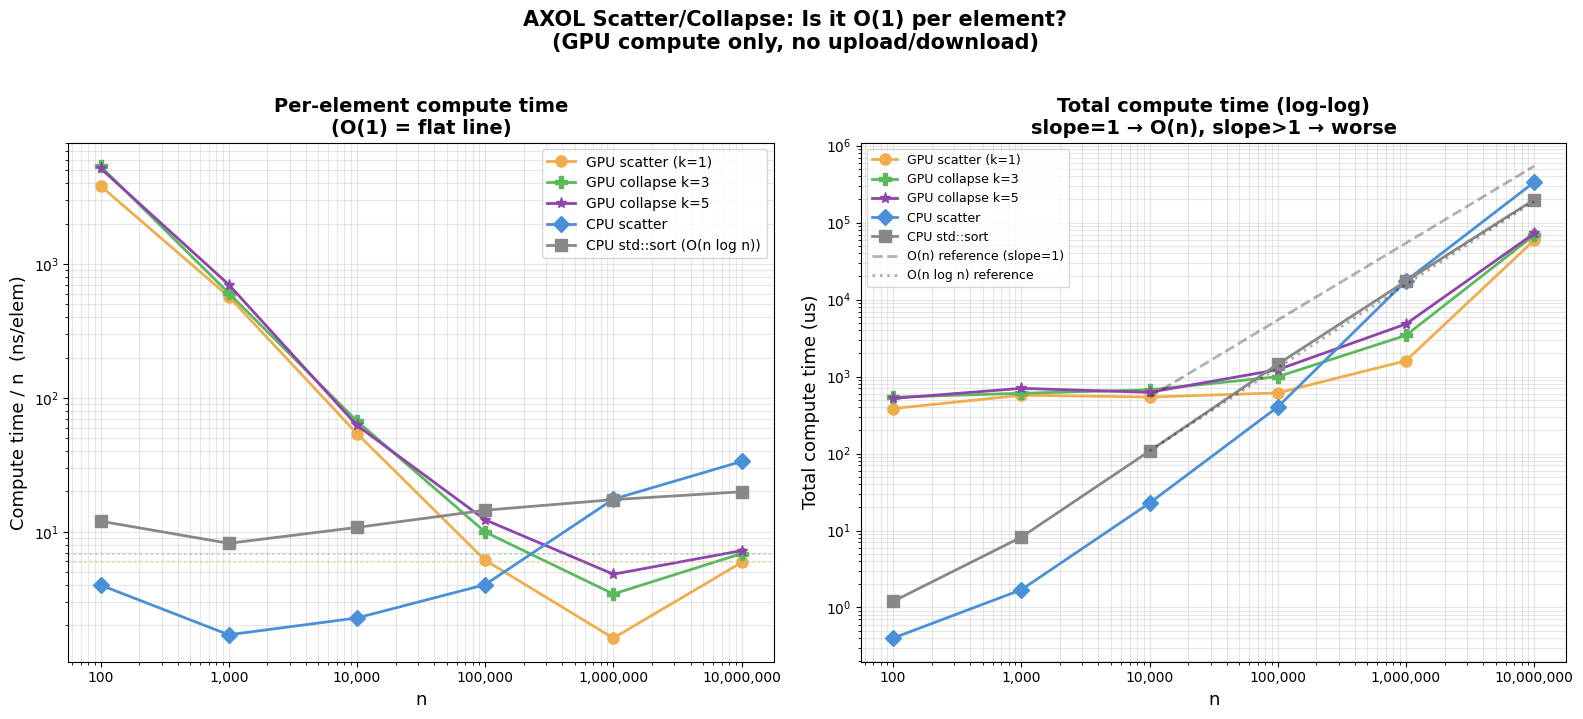

Here is the Python script that generated this plot: (Note: this script raises an exception after producing the figure.)
import matplotlib.pyplot as plt
import matplotlib.ticker as ticker
import numpy as np

plt.rcParams['font.family'] = 'Malgun Gothic'
plt.rcParams['axes.unicode_minus'] = False

ns = [100, 1_000, 10_000, 100_000, 1_000_000, 10_000_000]

# ── Compute-only times (us) — upload/download excluded ──

# GPU scatter k=1: hist + prefix + copy + scatter
gpu_scatter_compute = [
    99+104+89+92,       # n=100
    96+310+83+83,       # n=1K
    89+281+77+95,       # n=10K
    104+290+82+137,     # n=100K
    489+708+108+300,    # n=1M
    24438+3014+643+30893, # n=10M
]

# GPU collapse k=3: slit + hist + prefix + copy + scatter
gpu_k3_compute = [
    104+89+111+119+116,       # n=100
    93+78+278+78+80,          # n=1K
    100+79+313+85+95,         # n=10K
    189+90+516+81+120,        # n=100K
    1236+474+977+124+619,     # n=1M
    18532+13665+5394+1630+29435, # n=10M
]

# GPU collapse k=5: slit + hist + prefix + copy + scatter
gpu_k5_compute = [
    99+88+99+116+118,         # n=100
    109+91+321+89+93,         # n=1K
    102+82+281+77+82,         # n=10K
    236+115+632+123+123,      # n=100K
    1723+767+1093+305+931,    # n=1M
    20954+12283+7472+2740+28849, # n=10M
]

# CPU scatter (total, no overhead)
cpu_scatter = [0.4, 1.7, 22.7, 402.7, 17526.6, 335077.9]

# CPU std::sort for reference
cpu_std = [1.2, 8.2, 107.8, 1448.7, 17380.3, 198915.8]

# ── Per-element time (ns/elem) ──
def per_elem_ns(times, ns_list):
    return [t * 1000.0 / n for t, n in zip(times, ns_list)]

scatter_per = per_elem_ns(gpu_scatter_compute, ns)
k3_per = per_elem_ns(gpu_k3_compute, ns)
k5_per = per_elem_ns(gpu_k5_compute, ns)
cpu_scat_per = per_elem_ns(cpu_scatter, ns)
cpu_std_per = per_elem_ns(cpu_std, ns)

print("=" * 75)
print(f"{'n':>10} | {'GPU k=1':>10} | {'GPU k=3':>10} | {'GPU k=5':>10} | {'CPU scat':>10} | {'CPU std':>10}")
print(f"{'':>10} | {'(ns/elem)':>10} | {'(ns/elem)':>10} | {'(ns/elem)':>10} | {'(ns/elem)':>10} | {'(ns/elem)':>10}")
print("-" * 75)
for i, n in enumerate(ns):
    print(f"{n:>10,} | {scatter_per[i]:>10.2f} | {k3_per[i]:>10.2f} | {k5_per[i]:>10.2f} | {cpu_scat_per[i]:>10.2f} | {cpu_std_per[i]:>10.2f}")
print("=" * 75)

# Slope analysis: log(time)/log(n) between consecutive points
print("\n── Time complexity slope (d log T / d log n) ──")
print("   slope=1.0 → O(n) total → O(1)/elem")
print("   slope>1.0 → worse than O(n)")
print()
for label, times in [("GPU scatter k=1", gpu_scatter_compute),
                      ("GPU collapse k=3", gpu_k3_compute),
                      ("GPU collapse k=5", gpu_k5_compute),
                      ("CPU scatter", cpu_scatter),
                      ("CPU std::sort", cpu_std)]:
    slopes = []
    for i in range(1, len(ns)):
        if times[i] > 0 and times[i-1] > 0:
            s = np.log(times[i] / times[i-1]) / np.log(ns[i] / ns[i-1])
            slopes.append(s)
    # Show slopes for n >= 10K (where GPU overhead is amortized)
    print(f"  {label:20s}: slopes = {['%.3f' % s for s in slopes]}")
    large_slopes = slopes[2:]  # n=100K, 1M, 10M transitions
    if large_slopes:
        print(f"  {'':20s}  avg (n>=100K) = {np.mean(large_slopes):.3f}")
    print()

# ── Plot ──
fig, (ax1, ax2) = plt.subplots(1, 2, figsize=(16, 7))

# Left: per-element time vs n
ax1.plot(ns, scatter_per, 'o-', color='#F0AD4E', label='GPU scatter (k=1)', lw=2, ms=8)
ax1.plot(ns, k3_per, 'P-', color='#5CB85C', label='GPU collapse k=3', lw=2, ms=8)
ax1.plot(ns, k5_per, '*-', color='#8E44AD', label='GPU collapse k=5', lw=2, ms=8)
ax1.plot(ns, cpu_scat_per, 'D-', color='#4A90D9', label='CPU scatter', lw=2, ms=8)
ax1.plot(ns, cpu_std_per, 's-', color='#888888', label='CPU std::sort (O(n log n))', lw=2, ms=8)

ax1.set_xscale('log')
ax1.set_yscale('log')
ax1.set_xlabel('n', fontsize=13)
ax1.set_ylabel('Compute time / n  (ns/elem)', fontsize=13)
ax1.set_title('Per-element compute time\n(O(1) = flat line)', fontsize=14, fontweight='bold')
ax1.legend(fontsize=10)
ax1.grid(True, which='both', alpha=0.3)
ax1.xaxis.set_major_formatter(ticker.FuncFormatter(lambda x, _: f'{x:,.0f}'))

# Ideal O(1) reference
ax1.axhline(y=scatter_per[-1], color='#F0AD4E', ls=':', alpha=0.4)
ax1.axhline(y=k3_per[-1], color='#5CB85C', ls=':', alpha=0.4)

# Right: total compute time vs n (log-log, slope=1 means O(n))
ax2.plot(ns, gpu_scatter_compute, 'o-', color='#F0AD4E', label='GPU scatter (k=1)', lw=2, ms=8)
ax2.plot(ns, gpu_k3_compute, 'P-', color='#5CB85C', label='GPU collapse k=3', lw=2, ms=8)
ax2.plot(ns, gpu_k5_compute, '*-', color='#8E44AD', label='GPU collapse k=5', lw=2, ms=8)
ax2.plot(ns, cpu_scatter, 'D-', color='#4A90D9', label='CPU scatter', lw=2, ms=8)
ax2.plot(ns, cpu_std, 's-', color='#888888', label='CPU std::sort', lw=2, ms=8)

# O(n) reference line
ref_n = np.array([1e4, 1e7])
ref_t = ref_n * (gpu_scatter_compute[2] / ns[2])
ax2.plot(ref_n, ref_t, 'k--', alpha=0.3, lw=2, label='O(n) reference (slope=1)')

# O(n log n) reference
ref_nlogn = ref_n * np.log2(ref_n) * (cpu_std[2] / (ns[2] * np.log2(ns[2])))
ax2.plot(ref_n, ref_nlogn, 'k:', alpha=0.3, lw=2, label='O(n log n) reference')

ax2.set_xscale('log')
ax2.set_yscale('log')
ax2.set_xlabel('n', fontsize=13)
ax2.set_ylabel('Total compute time (us)', fontsize=13)
ax2.set_title('Total compute time (log-log)\nslope=1 → O(n), slope>1 → worse', fontsize=14, fontweight='bold')
ax2.legend(fontsize=9, loc='upper left')
ax2.grid(True, which='both', alpha=0.3)
ax2.xaxis.set_major_formatter(ticker.FuncFormatter(lambda x, _: f'{x:,.0f}'))

plt.suptitle('AXOL Scatter/Collapse: Is it O(1) per element?\n(GPU compute only, no upload/download)',
             fontsize=15, fontweight='bold', y=1.02)
plt.tight_layout()
plt.savefig('d:/Unity/Izakoza/AXOL/axol-lang/bench_o1_analysis.png', dpi=150, bbox_inches='tight')
print("\nSaved: bench_o1_analysis.png")
